Photos from the image-classification dataset "data" in the GitHub repository htthao12/benhcay. Its 7 classes are: anthracnose, aphids, healthy, powdery mildew, rust, scorch sunburn, yellowing wilt.

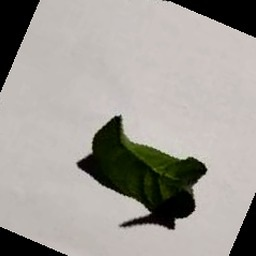
Label: scorch sunburn

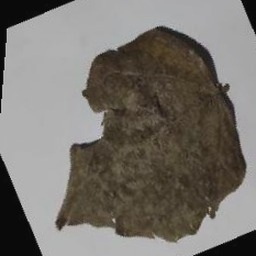
Label: anthracnose

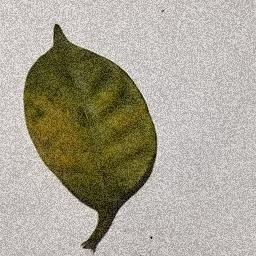
Label: yellowing wilt

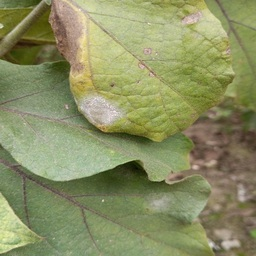
Label: powdery mildew

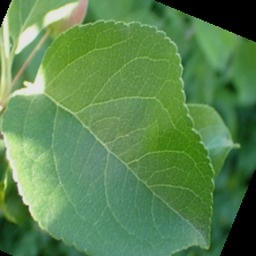
Label: healthy

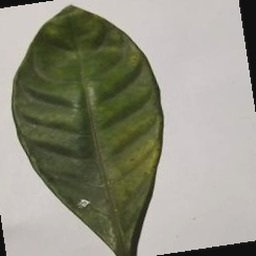
Label: aphids
